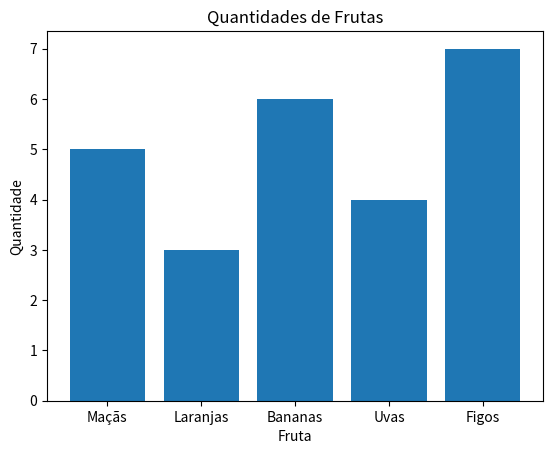

Reproduce this figure in Python.
import matplotlib.pyplot as plt


rótulos = ['Maçãs', 'Laranjas', 'Bananas', 'Uvas', 'Figos']
valores = [5, 3, 6, 4, 7]


fig, ax = plt.subplots()

ax.bar(rótulos, valores)


ax.set_xlabel('Fruta')
ax.set_ylabel('Quantidade')
ax.set_title('Quantidades de Frutas')


plt.show()